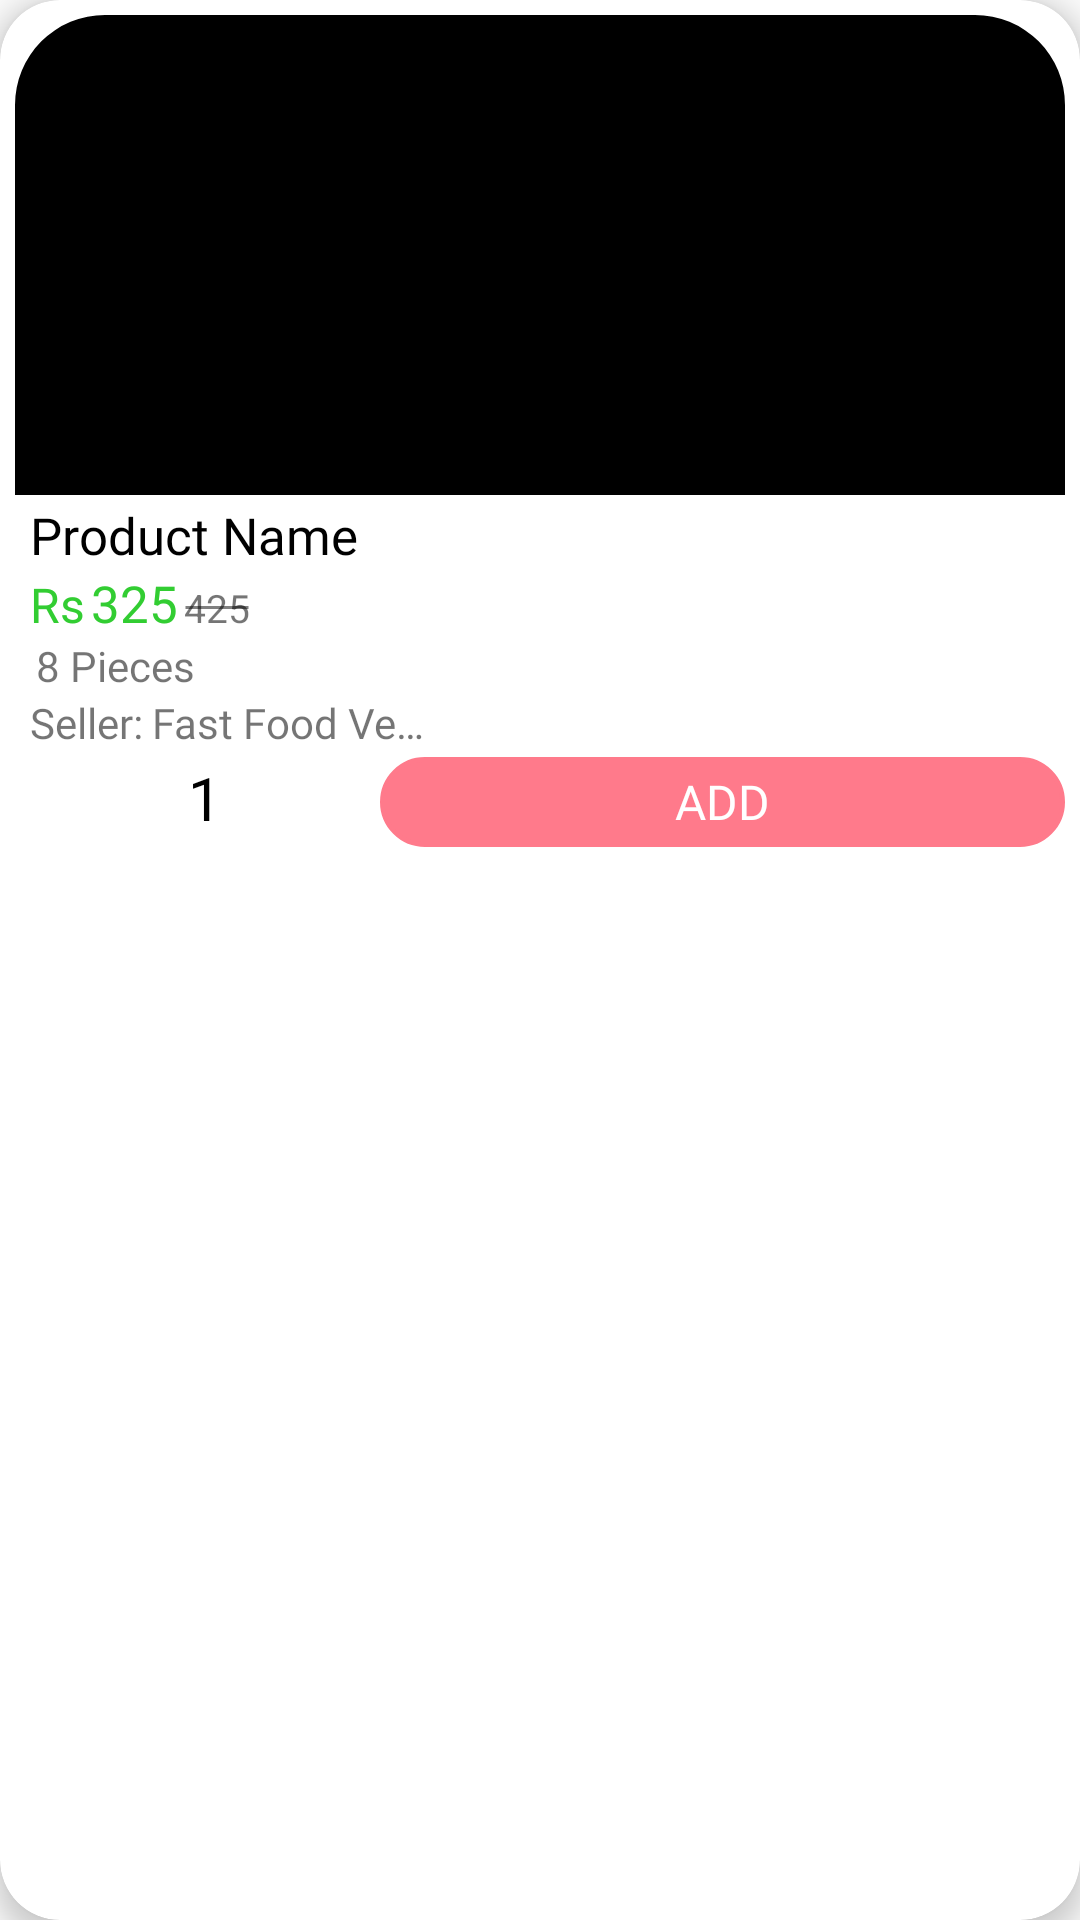

Layout XML and referenced resources for this Android screen:
<!-- AndroidManifest.xml: application theme Theme.Dorus -->
<!-- res/layout/fastfooditem.xml -->
<?xml version="1.0" encoding="utf-8"?>
<androidx.cardview.widget.CardView
    xmlns:android="http://schemas.android.com/apk/res/android"
    android:layout_width="match_parent"
    android:layout_height="wrap_content"
    xmlns:app="http://schemas.android.com/apk/res-auto"
    android:layout_margin="5dp"
    app:cardElevation="5dp"
    app:cardCornerRadius="20dp"
    android:padding="4dp">

    <LinearLayout
        android:layout_width="match_parent"
        android:layout_height="match_parent"
        android:orientation="vertical"
        android:layout_margin="5dp">

        <FrameLayout
            android:layout_width="match_parent"
            android:layout_height="wrap_content">
        <com.google.android.material.imageview.ShapeableImageView
            android:id="@+id/image"
            android:layout_width="match_parent"
            android:layout_height="160dp"
            android:scaleType="center"
            android:adjustViewBounds="true"
            android:layout_gravity="center"
            android:src="@color/black"
            app:shapeAppearanceOverlay="@style/roundedimageview"/>












        </FrameLayout>
        <LinearLayout
            android:layout_width="match_parent"
            android:layout_height="wrap_content"
            android:orientation="vertical"
            android:layout_marginTop="2dp"
            android:weightSum="2"
            >

            <TextView
                android:id="@+id/productname"
                android:layout_width="wrap_content"
                android:layout_height="wrap_content"
                android:fontFamily="@font/gilroybold"
                android:text="Product Name"
                android:layout_marginStart="5dp"
                android:textColor="@color/black"
                android:textSize="17dp" />

            <LinearLayout
                android:layout_width="wrap_content"
                android:layout_height="wrap_content">

                <TextView
                    android:id="@+id/ourpri"
                    android:layout_width="wrap_content"
                    android:layout_height="wrap_content"
                    android:fontFamily="@font/sansb"
                    android:layout_marginStart="5dp"
                    android:text="Rs"
                    android:textColor="@color/green"
                    android:textSize="16dp" />
                <TextView
                    android:id="@+id/cost"
                    android:layout_width="wrap_content"
                    android:layout_height="wrap_content"
                    android:fontFamily="@font/sansb"
                    android:layout_marginStart="2dp"
                    android:text="325"
                    android:textColor="@color/green"
                    android:textSize="17sp" />

                <TextView
                    android:id="@+id/mrp"
                    android:layout_width="wrap_content"
                    android:layout_height="wrap_content"
                    android:background="@drawable/strike"
                    android:layout_marginStart="2dp"
                    android:text="425"
                    android:textSize="13sp"/>
            </LinearLayout>


            <LinearLayout
                android:layout_width="match_parent"
                android:layout_height="wrap_content">

                <TextView
                    android:id="@+id/size"
                    android:layout_width="wrap_content"
                    android:layout_height="wrap_content"
                    android:fontFamily="@font/poppinsre"
                    android:text=""
                    android:layout_marginStart="5dp"
                    android:textSize="14dp" />

                <TextView
                    android:id="@+id/quantity"
                    android:layout_width="wrap_content"
                    android:layout_height="wrap_content"
                    android:fontFamily="@font/sansre"
                    android:layout_marginStart="2dp"
                    android:text="8 Pieces"
                    android:textSize="14dp" />
            </LinearLayout>
                <LinearLayout
                    android:layout_width="match_parent"
                    android:layout_height="match_parent">
                <TextView
                    android:layout_width="wrap_content"
                    android:layout_height="wrap_content"
                    android:fontFamily="@font/sansb"
                    android:layout_marginStart="5dp"
                    android:text="Seller:"
                    android:textSize="14dp" />

                <TextView
                    android:id="@+id/seller"
                    android:layout_width="wrap_content"
                    android:layout_height="wrap_content"
                    android:fontFamily="@font/sansre"
                    android:maxLength="15"
                    android:ellipsize="end"
                    android:ems="6"
                    android:singleLine="true"
                    android:maxLines="2"
                    android:layout_marginStart="3dp"
                    android:text="Fast Food Vendor"
                    android:textSize="14dp" />

            </LinearLayout>
            <LinearLayout
                android:layout_width="match_parent"
                android:layout_marginTop="2dp"
                android:layout_weight="1"
                android:layout_height="wrap_content">

                <TextView
                    android:id="@+id/descr"
                    android:text="description"
                    android:layout_width="wrap_content"
                    android:layout_height="wrap_content"
                    android:visibility="gone"
                    />

                <TextView
                    android:id="@+id/stock"
                    android:text="available"
                    android:layout_width="wrap_content"
                    android:layout_height="wrap_content"
                    android:visibility="gone"
                    />

                <ImageView
                    android:id="@+id/removing"
                    android:layout_width="30dp"
                    android:layout_height="30dp"
                    android:layout_weight="0.1"
                    android:layout_marginStart="5dp"
                    android:src="@drawable/remove"
                    app:tint="@color/pink" />

                <TextView
                    android:id="@+id/quanumber"
                    android:layout_width="wrap_content"
                    android:layout_height="wrap_content"
                    android:fontFamily="@font/robotob"
                    android:text="1"
                    android:textColor="@color/black"
                    android:textSize="20dp"
                    />

                <ImageView
                    android:id="@+id/adding"
                    android:layout_weight="0.1"
                    android:layout_width="30dp"
                    android:layout_height="30dp"
                    android:src="@drawable/add"
                    app:tint="@color/pink" />



                <TextView
                    android:id="@+id/addu"
                    android:layout_width="0dp"
                    android:layout_height="30dp"
                    android:layout_weight="1"
                    android:layout_gravity="end"
                    android:gravity="center"
                    android:background="@drawable/button"
                    android:backgroundTint="@color/pink"
                    android:fontFamily="@font/gilroybold"
                    android:text="ADD"
                    android:textColor="@color/white"
                    android:textSize="16dp" />
            </LinearLayout>
        </LinearLayout>
    </LinearLayout>
</androidx.cardview.widget.CardView>
<!-- resources referenced by this layout -->
<resources>
  <color name="black">#FF000000</color>
  <color name="green">#32CD32</color>
  <color name="pink">#FF7A8B</color>
  <color name="white">#FFFFFFFF</color>
  <!-- drawable button (drawable) -->
  <?xml version="1.0" encoding="utf-8"?>
  <selector xmlns:android="http://schemas.android.com/apk/res/android">
  <item>
      <shape android:shape="rectangle">
          <solid android:color="@color/white"/>
  <corners android:radius="40dp"></corners>
          <stroke android:color="@color/grey" android:width="1.5dp"></stroke>
      </shape>
  </item>
  </selector>
  <!-- drawable strike (drawable) -->
  <?xml version="1.0" encoding="utf-8"?>
  <selector xmlns:android="http://schemas.android.com/apk/res/android">
      <item>
          <shape android:shape="line">
              <stroke android:width="1dp"
                  android:color="#808080"/>
          </shape>
      </item>
      <item>
          <shape android:shape="rectangle">
              <solid android:color="#FFFFFF"/>
          </shape>
      </item>
  </selector>
  <style name="roundedimageview" parent="">
          <item name="cornerFamilyTopLeft">rounded</item>
          <item name="cornerSizeTopLeft">30dp</item>
          <item name="cornerFamilyTopRight">rounded</item>
          <item name="cornerSizeTopRight">30dp</item>
          <item name="color">@color/white</item>
      </style>
  <style name="Theme.Dorus" parent="Theme.AppCompat.Light.NoActionBar">
          
          <item name="colorPrimary">@color/pinkti</item>
          <item name="colorPrimaryVariant">@color/pinkti</item>
          <item name="colorOnPrimary">@color/white</item>
          <item name="android:colorPrimaryDark">@color/pinkti</item>
          
          <item name="colorSecondary">@color/teal_200</item>
          <item name="colorSecondaryVariant">@color/teal_700</item>
  
          
          <item name="android:statusBarColor" tools:targetApi="l">?attr/colorPrimaryVariant</item>
          
          <item name="colorBackgroundFloating">@color/white</item>
      </style>
  <color name="grey">#707070</color>
  <color name="pinkti">#F06292</color>
  <color name="teal_200">#FF03DAC5</color>
  <color name="teal_700">#FF018786</color>
</resources>
